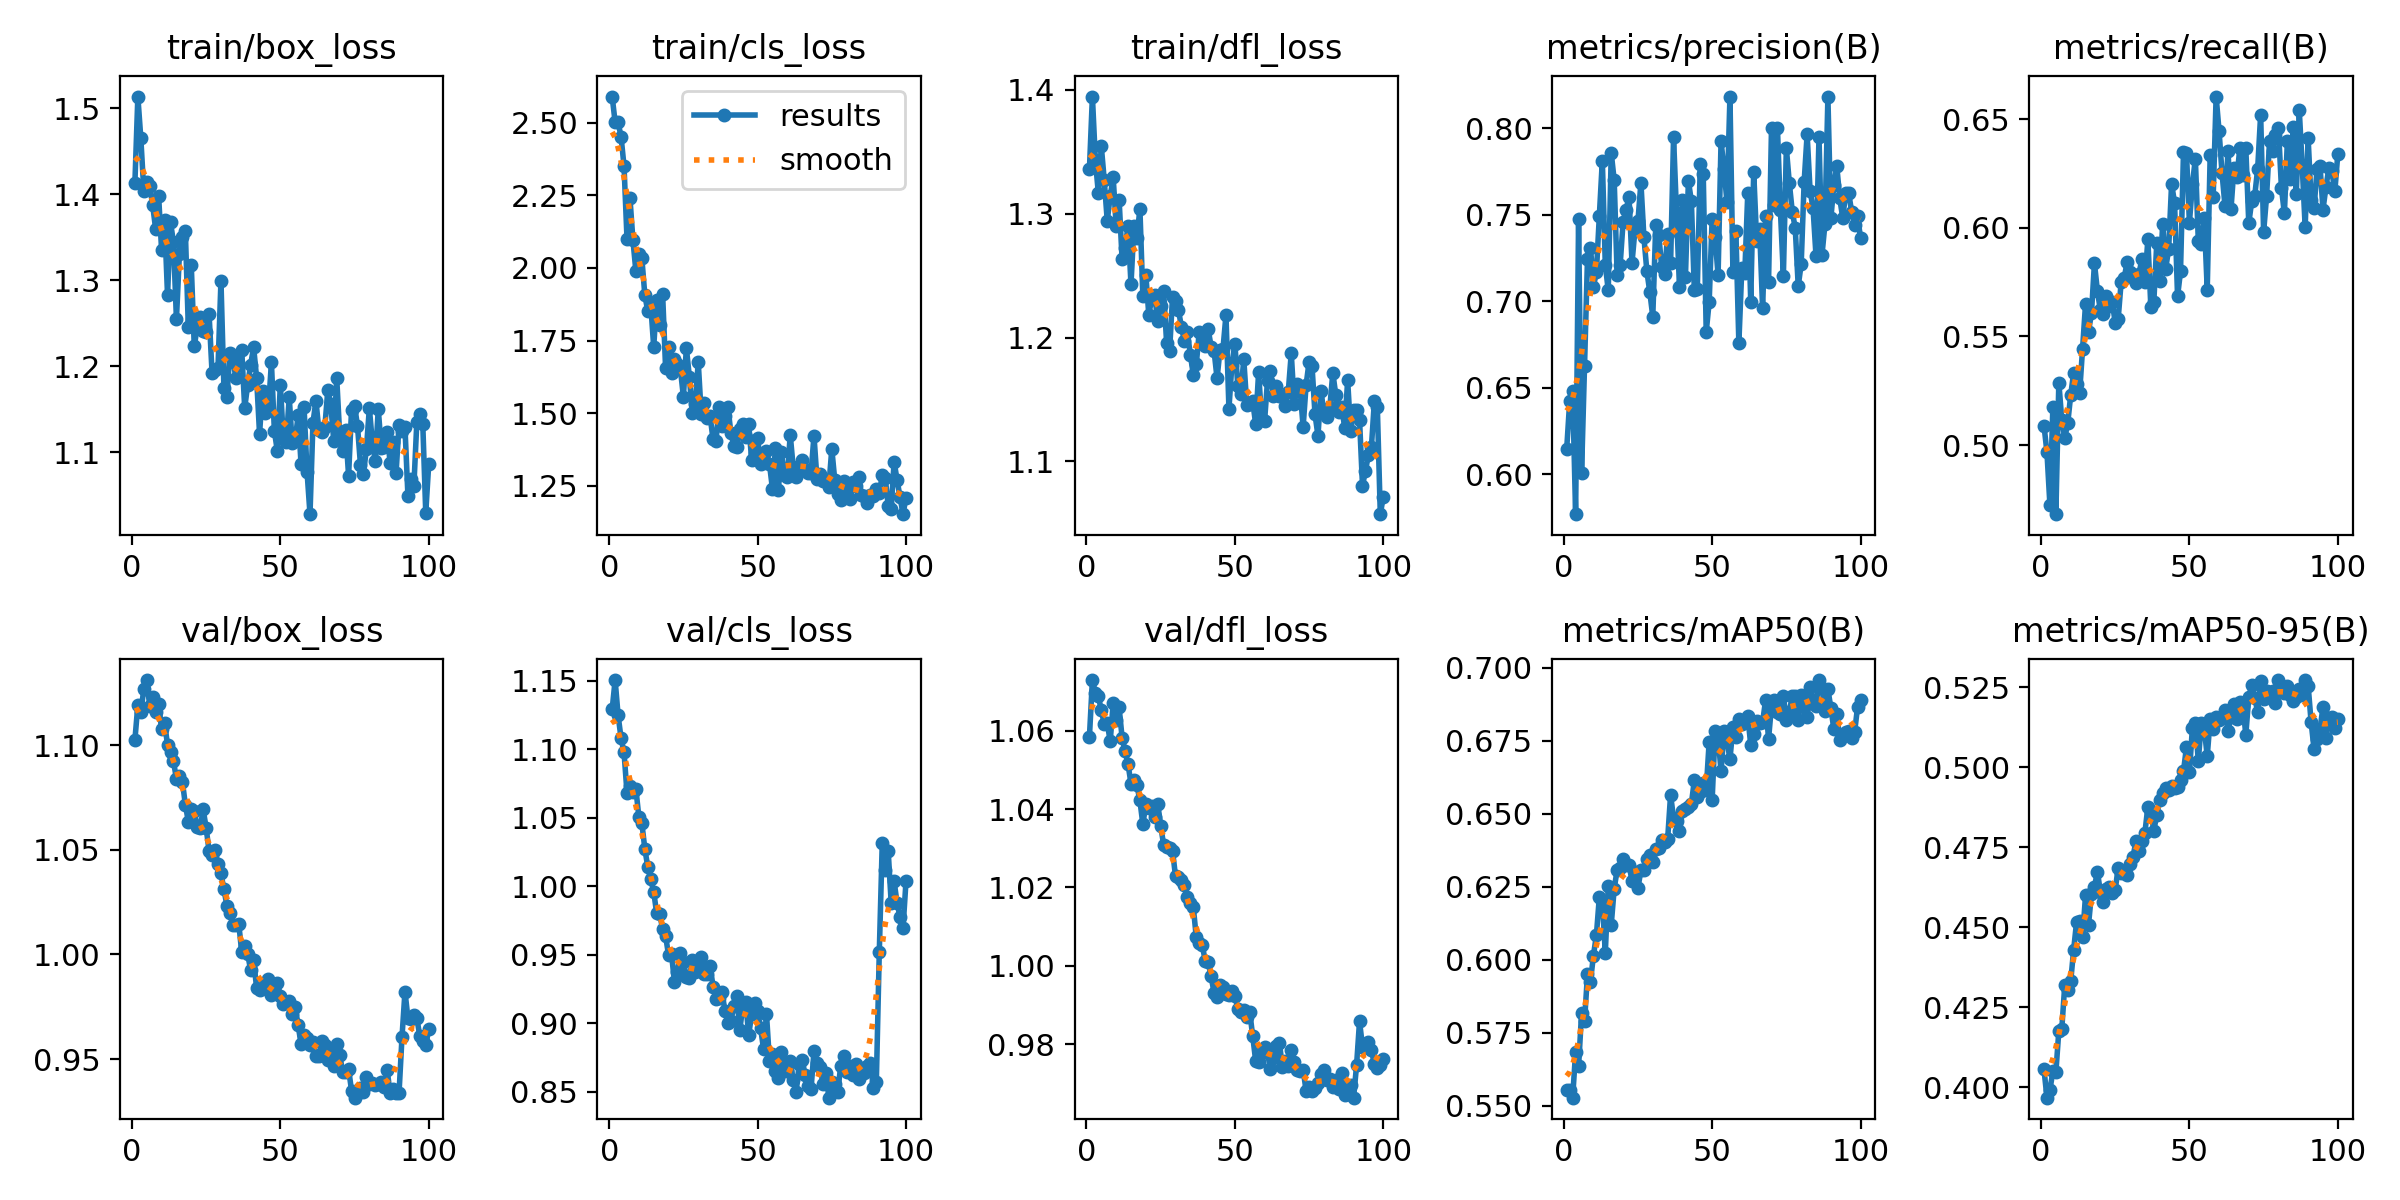

The file beside this chart, header and first rows:
epoch, time, train/box_loss, train/cls_loss, train/dfl_loss, metrics/precision(B), metrics/recall(B), metrics/mAP50(B), metrics/mAP50-95(B), val/box_loss, val/cls_loss, val/dfl_loss, lr/pg0, lr/pg1, lr/pg2
1, 5.745, 1.413, 2.591, 1.336, 0.6147, 0.509, 0.5554, 0.4057, 1.102, 1.129, 1.058, 3.90469e-05, 3.90469e-05, 3.90469e-05
2, 10.84, 1.514, 2.502, 1.395, 0.642, 0.4967, 0.5553, 0.3968, 1.119, 1.15, 1.073, 7.79343e-05, 7.79343e-05, 7.79343e-05
3, 15.93, 1.465, 2.501, 1.343, 0.6479, 0.4724, 0.5527, 0.3991, 1.116, 1.125, 1.07, 0.000116, 0.000116, 0.000116
4, 21.29, 1.404, 2.452, 1.317, 0.5768, 0.5176, 0.5684, 0.4052, 1.127, 1.108, 1.069, 0.0001155, 0.0001155, 0.0001155
5, 26.32, 1.414, 2.35, 1.354, 0.7473, 0.4682, 0.5635, 0.4046, 1.131, 1.098, 1.065, 0.0001143, 0.0001143, 0.0001143
6, 31.26, 1.41, 2.101, 1.327, 0.6005, 0.5287, 0.5815, 0.4176, 1.119, 1.068, 1.062, 0.0001131, 0.0001131, 0.0001131
7, 36.79, 1.387, 2.24, 1.294, 0.6623, 0.5114, 0.5788, 0.4183, 1.123, 1.073, 1.062, 0.0001119, 0.0001119, 0.0001119
8, 42.19, 1.359, 2.096, 1.314, 0.7246, 0.5033, 0.5949, 0.432, 1.116, 1.069, 1.057, 0.0001108, 0.0001108, 0.0001108
9, 47.68, 1.398, 1.988, 1.329, 0.7307, 0.51, 0.5924, 0.4303, 1.12, 1.071, 1.067, 0.0001096, 0.0001096, 0.0001096
10, 53.04, 1.335, 2.047, 1.29, 0.7084, 0.5229, 0.6014, 0.4331, 1.108, 1.05, 1.063, 0.0001084, 0.0001084, 0.0001084
11, 58.43, 1.37, 2.034, 1.311, 0.7168, 0.5333, 0.6084, 0.4431, 1.111, 1.046, 1.066, 0.0001072, 0.0001072, 0.0001072
12, 63.62, 1.283, 1.908, 1.263, 0.7495, 0.5281, 0.6215, 0.4518, 1.1, 1.027, 1.058, 0.000106, 0.000106, 0.000106
13, 68.89, 1.368, 1.851, 1.272, 0.7812, 0.5239, 0.6199, 0.452, 1.097, 1.014, 1.055, 0.0001049, 0.0001049, 0.0001049
14, 74.06, 1.344, 1.873, 1.29, 0.7211, 0.5443, 0.6024, 0.447, 1.092, 1.005, 1.051, 0.0001037, 0.0001037, 0.0001037
15, 79.47, 1.255, 1.728, 1.243, 0.7062, 0.5649, 0.6251, 0.46, 1.084, 0.9958, 1.046, 0.0001025, 0.0001025, 0.0001025
16, 84.8, 1.33, 1.891, 1.29, 0.7858, 0.5521, 0.612, 0.4508, 1.085, 0.9802, 1.047, 0.0001013, 0.0001013, 0.0001013
17, 90.03, 1.35, 1.802, 1.28, 0.7699, 0.5606, 0.6243, 0.4604, 1.083, 0.9798, 1.046, 0.0001001, 0.0001001, 0.0001001
18, 95.08, 1.357, 1.911, 1.304, 0.7149, 0.5837, 0.6308, 0.4626, 1.072, 0.9687, 1.042, 9.89723e-05, 9.89723e-05, 9.89723e-05
19, 100.4, 1.246, 1.655, 1.233, 0.7208, 0.5709, 0.6314, 0.4674, 1.063, 0.9637, 1.036, 9.77942e-05, 9.77942e-05, 9.77942e-05
20, 105.5, 1.317, 1.726, 1.251, 0.7459, 0.562, 0.6343, 0.461, 1.069, 0.9496, 1.041, 9.66161e-05, 9.66161e-05, 9.66161e-05
21, 110.4, 1.223, 1.637, 1.218, 0.7529, 0.5603, 0.6323, 0.4579, 1.068, 0.9503, 1.04, 9.5438e-05, 9.5438e-05, 9.5438e-05
22, 115.5, 1.245, 1.688, 1.232, 0.7603, 0.5685, 0.6325, 0.4621, 1.061, 0.9301, 1.041, 9.42599e-05, 9.42599e-05, 9.42599e-05
23, 120.4, 1.257, 1.67, 1.234, 0.7222, 0.5638, 0.6269, 0.4626, 1.06, 0.9371, 1.038, 9.30818e-05, 9.30818e-05, 9.30818e-05
24, 125.8, 1.241, 1.65, 1.213, 0.7413, 0.5656, 0.63, 0.4607, 1.069, 0.9515, 1.041, 9.19037e-05, 9.19037e-05, 9.19037e-05
25, 131.1, 1.24, 1.556, 1.225, 0.7462, 0.5563, 0.6245, 0.4617, 1.06, 0.9447, 1.036, 9.07256e-05, 9.07256e-05, 9.07256e-05
26, 136.2, 1.261, 1.724, 1.237, 0.7686, 0.5582, 0.6306, 0.4687, 1.049, 0.9339, 1.031, 8.95475e-05, 8.95475e-05, 8.95475e-05
27, 141.1, 1.192, 1.626, 1.196, 0.7372, 0.575, 0.6307, 0.4669, 1.047, 0.9331, 1.03, 8.83694e-05, 8.83694e-05, 8.83694e-05
28, 146, 1.196, 1.5, 1.189, 0.7174, 0.5766, 0.6345, 0.4671, 1.05, 0.9457, 1.03, 8.71913e-05, 8.71913e-05, 8.71913e-05
29, 150.9, 1.198, 1.532, 1.233, 0.7052, 0.5841, 0.6359, 0.4662, 1.043, 0.937, 1.029, 8.60132e-05, 8.60132e-05, 8.60132e-05
30, 155.7, 1.299, 1.676, 1.23, 0.6911, 0.5797, 0.6336, 0.4699, 1.039, 0.9396, 1.023, 8.48351e-05, 8.48351e-05, 8.48351e-05
31, 160.5, 1.175, 1.497, 1.222, 0.7438, 0.5768, 0.6377, 0.4721, 1.031, 0.9481, 1.023, 8.3657e-05, 8.3657e-05, 8.3657e-05
32, 165.3, 1.164, 1.534, 1.209, 0.7383, 0.5746, 0.6382, 0.477, 1.023, 0.9362, 1.022, 8.24789e-05, 8.24789e-05, 8.24789e-05
33, 170.2, 1.216, 1.485, 1.197, 0.7199, 0.5787, 0.6408, 0.4739, 1.02, 0.9359, 1.021, 8.13008e-05, 8.13008e-05, 8.13008e-05
34, 175.1, 1.209, 1.489, 1.204, 0.7156, 0.5856, 0.6403, 0.4769, 1.014, 0.9416, 1.017, 8.01227e-05, 8.01227e-05, 8.01227e-05
35, 179.9, 1.187, 1.409, 1.186, 0.7386, 0.5752, 0.6412, 0.4796, 1.014, 0.9266, 1.016, 7.89446e-05, 7.89446e-05, 7.89446e-05
36, 184.8, 1.202, 1.404, 1.17, 0.7218, 0.5946, 0.6564, 0.4877, 1.015, 0.9175, 1.015, 7.77665e-05, 7.77665e-05, 7.77665e-05
37, 189.7, 1.219, 1.522, 1.178, 0.7949, 0.5636, 0.6483, 0.486, 1.001, 0.9184, 1.007, 7.65884e-05, 7.65884e-05, 7.65884e-05
38, 194.7, 1.151, 1.454, 1.205, 0.7507, 0.5658, 0.6475, 0.4803, 1.004, 0.9226, 1.006, 7.54103e-05, 7.54103e-05, 7.54103e-05
39, 199.6, 1.179, 1.49, 1.203, 0.7079, 0.5929, 0.6441, 0.4852, 1, 0.9091, 1.005, 7.42322e-05, 7.42322e-05, 7.42322e-05
40, 204.4, 1.202, 1.52, 1.193, 0.7587, 0.5753, 0.651, 0.4899, 0.9926, 0.9004, 1.001, 7.30541e-05, 7.30541e-05, 7.30541e-05
41, 209.4, 1.222, 1.432, 1.207, 0.7139, 0.6019, 0.6517, 0.4921, 0.9976, 0.9019, 1.001, 7.1876e-05, 7.1876e-05, 7.1876e-05
42, 214.3, 1.187, 1.387, 1.193, 0.7696, 0.5811, 0.6523, 0.4935, 0.9841, 0.9123, 0.9973, 7.06979e-05, 7.06979e-05, 7.06979e-05
43, 219.5, 1.122, 1.383, 1.189, 0.7578, 0.5901, 0.6534, 0.4929, 0.983, 0.9197, 0.9931, 6.95198e-05, 6.95198e-05, 6.95198e-05
44, 224.6, 1.172, 1.445, 1.167, 0.7062, 0.6203, 0.6614, 0.4942, 0.9839, 0.8948, 0.992, 6.83417e-05, 6.83417e-05, 6.83417e-05
45, 229.5, 1.146, 1.462, 1.19, 0.7072, 0.6113, 0.6558, 0.4937, 0.9862, 0.9124, 0.995, 6.71636e-05, 6.71636e-05, 6.71636e-05
46, 234.6, 1.151, 1.417, 1.191, 0.7793, 0.5684, 0.6575, 0.494, 0.9882, 0.9152, 0.9947, 6.59855e-05, 6.59855e-05, 6.59855e-05
47, 239.8, 1.204, 1.463, 1.218, 0.7736, 0.5799, 0.6605, 0.496, 0.9805, 0.8916, 0.9928, 6.48074e-05, 6.48074e-05, 6.48074e-05
48, 244.9, 1.125, 1.34, 1.143, 0.6822, 0.6347, 0.6582, 0.4988, 0.9829, 0.9064, 0.9926, 6.36293e-05, 6.36293e-05, 6.36293e-05
49, 249.9, 1.101, 1.361, 1.178, 0.6995, 0.6345, 0.6746, 0.5063, 0.9865, 0.9146, 0.9937, 6.24512e-05, 6.24512e-05, 6.24512e-05
50, 255, 1.179, 1.415, 1.195, 0.7477, 0.6024, 0.6547, 0.4984, 0.98, 0.9088, 0.9924, 6.12731e-05, 6.12731e-05, 6.12731e-05
51, 260.1, 1.117, 1.323, 1.161, 0.7369, 0.6199, 0.6782, 0.5123, 0.9764, 0.8967, 0.9891, 6.0095e-05, 6.0095e-05, 6.0095e-05
52, 265, 1.112, 1.336, 1.155, 0.715, 0.6318, 0.6763, 0.5139, 0.9771, 0.8813, 0.9884, 5.89169e-05, 5.89169e-05, 5.89169e-05
53, 270, 1.164, 1.368, 1.182, 0.7926, 0.5937, 0.6644, 0.502, 0.978, 0.9065, 0.9887, 5.77388e-05, 5.77388e-05, 5.77388e-05
54, 275.2, 1.11, 1.325, 1.146, 0.7763, 0.5924, 0.6784, 0.514, 0.9717, 0.8722, 0.9871, 5.65607e-05, 5.65607e-05, 5.65607e-05
55, 280.5, 1.114, 1.239, 1.146, 0.7573, 0.6044, 0.6751, 0.5122, 0.975, 0.8778, 0.9883, 5.53826e-05, 5.53826e-05, 5.53826e-05
56, 285.7, 1.143, 1.379, 1.149, 0.8183, 0.5715, 0.6686, 0.5035, 0.9662, 0.8653, 0.9822, 5.42045e-05, 5.42045e-05, 5.42045e-05
57, 291.2, 1.086, 1.236, 1.13, 0.7169, 0.6337, 0.6796, 0.5151, 0.9571, 0.8597, 0.9758, 5.30264e-05, 5.30264e-05, 5.30264e-05
58, 296.3, 1.152, 1.365, 1.172, 0.7404, 0.614, 0.6763, 0.512, 0.9617, 0.8791, 0.9756, 5.18483e-05, 5.18483e-05, 5.18483e-05
59, 301.3, 1.078, 1.286, 1.134, 0.6757, 0.6603, 0.6823, 0.5156, 0.9602, 0.8654, 0.978, 5.06702e-05, 5.06702e-05, 5.06702e-05
60, 306.4, 1.028, 1.281, 1.132, 0.7191, 0.6443, 0.6807, 0.5148, 0.9568, 0.8654, 0.9793, 4.94921e-05, 4.94921e-05, 4.94921e-05
... 40 more rows
